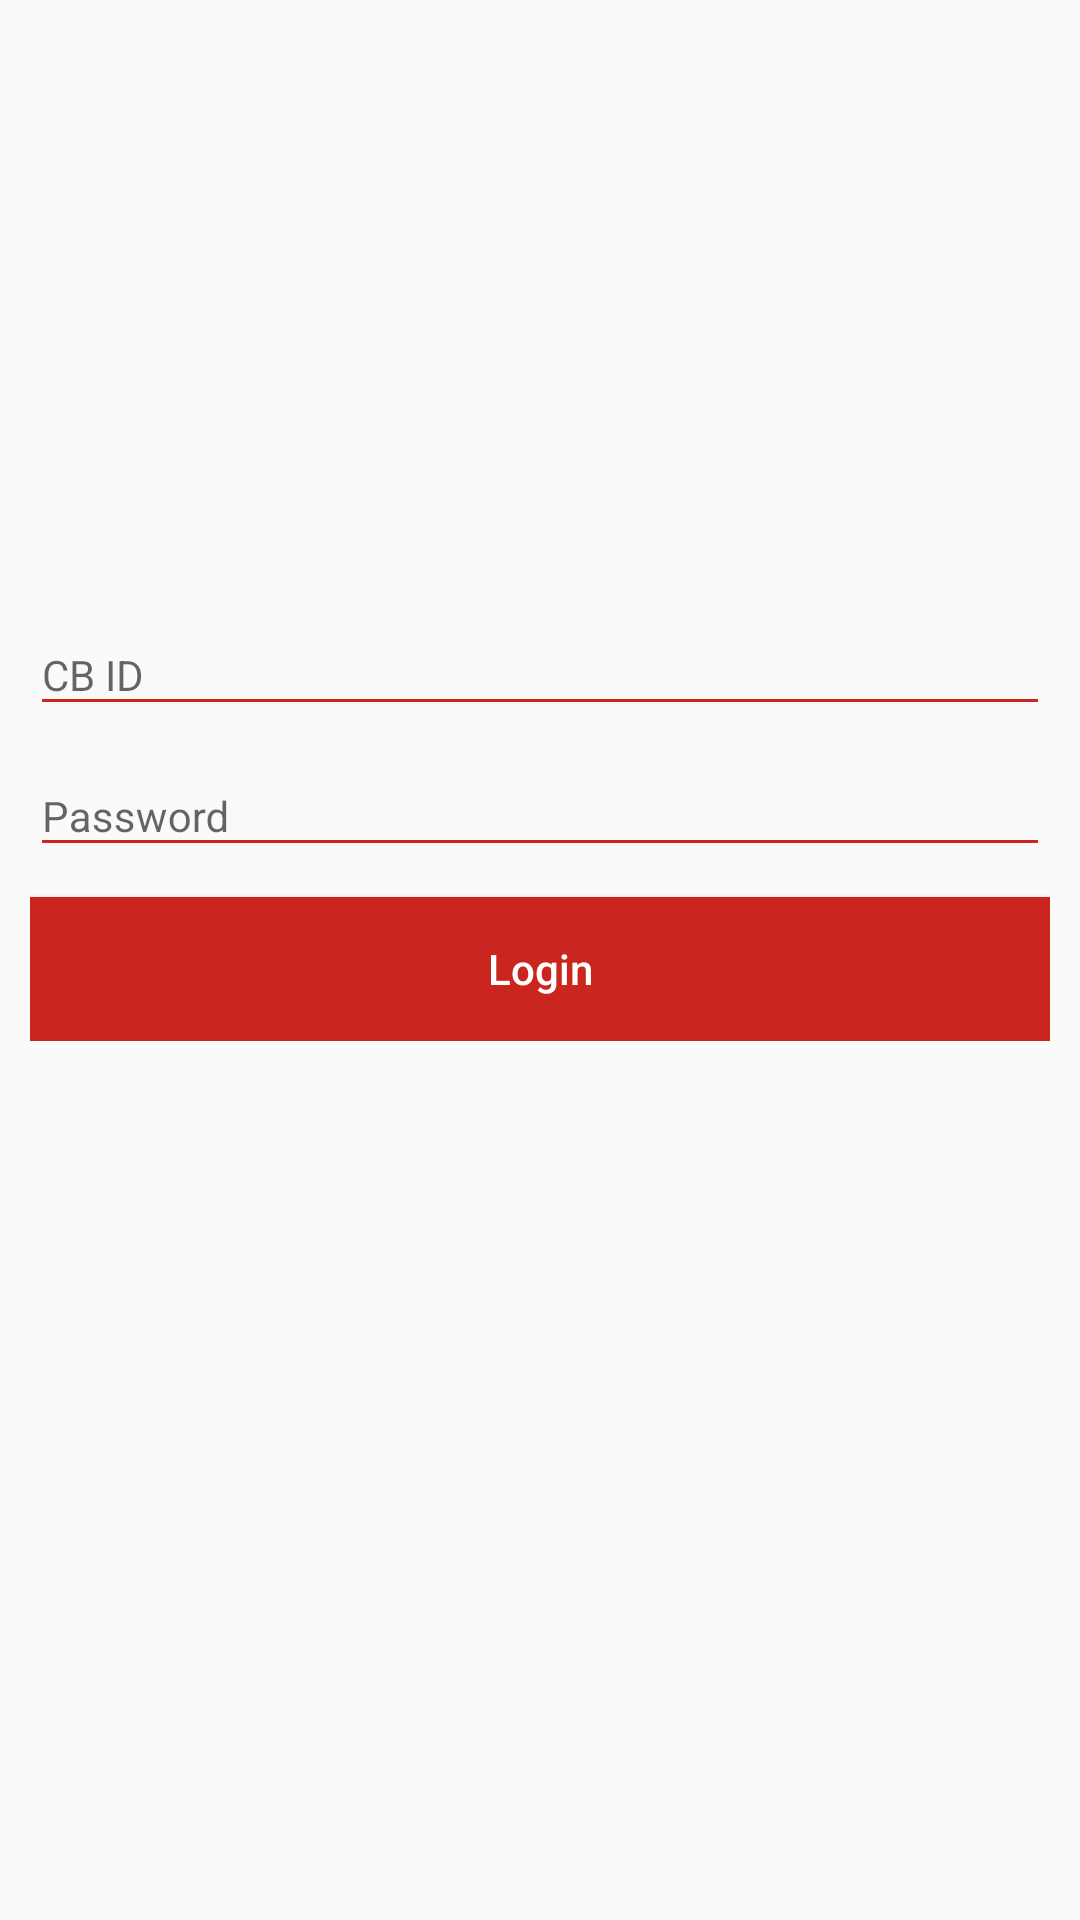

Reconstruct the res/layout file that produces this screen, plus the resources it refers to.
<!-- AndroidManifest.xml: application theme AppTheme -->
<!-- res/layout/activity_admistrative_login.xml -->
<?xml version="1.0" encoding="utf-8"?>
<LinearLayout xmlns:android="http://schemas.android.com/apk/res/android"
    xmlns:app="http://schemas.android.com/apk/res-auto"
    xmlns:tools="http://schemas.android.com/tools"
    android:layout_width="match_parent"
    android:layout_height="match_parent"
    android:orientation="vertical"
    android:gravity="center"
    tools:context="com.app.winklix.service_engg.Admistrative_loginActivity">

    <LinearLayout
        android:layout_width="match_parent"
        android:layout_height="wrap_content"
        android:orientation="vertical"
        android:layout_marginTop="-50dp"
        android:padding="10dp">

        <android.support.design.widget.TextInputLayout
            android:layout_width="match_parent"
            android:layout_height="wrap_content">
            <EditText
                android:id="@+id/cb_id"
                android:layout_width="match_parent"
                android:layout_height="wrap_content"
                android:hint="CB ID"
                android:textSize="14dp"
                android:backgroundTint="@color/colorPrimary"
                android:inputType="textEmailAddress"
                android:maxLines="1"
                android:singleLine="true"/>
        </android.support.design.widget.TextInputLayout>

        <android.support.design.widget.TextInputLayout
            android:layout_width="match_parent"
            android:layout_height="wrap_content">
            <EditText
                android:id="@+id/password"
                android:layout_width="match_parent"
                android:layout_height="wrap_content"
                android:hint="Password"
                android:textSize="14dp"
                android:backgroundTint="@color/colorPrimary"
                android:inputType="textEmailAddress"
                android:maxLines="1"
                android:singleLine="true"/>
        </android.support.design.widget.TextInputLayout>

        <Button
            android:id="@+id/btn_admistrative_login"
            android:layout_width="match_parent"
            android:layout_height="wrap_content"
            android:text="Login"
            android:textSize="14dp"
            android:textColor="@color/white"
            android:background="@color/colorPrimary"
            android:layout_marginTop="10dp"
            android:textAllCaps="false"/>

    </LinearLayout>
    <ProgressBar
        android:id="@+id/progressBar"
        android:layout_width="wrap_content"
        android:layout_height="wrap_content"
        android:layout_gravity="center"
        android:visibility="invisible" />
</LinearLayout>
<!-- resources referenced by this layout -->
<resources>
  <color name="colorPrimary">#CA251F</color>
  <color name="white">#fff</color>
  <style name="AppTheme" parent="Theme.AppCompat.Light.DarkActionBar">
          
          <item name="colorPrimary">@color/colorPrimary</item>
          <item name="colorPrimaryDark">@color/colorPrimaryDark</item>
          <item name="colorAccent">@color/colorAccent</item>
      </style>
  <color name="colorPrimaryDark">#9A271D</color>
  <color name="colorAccent">#625E5B</color>
</resources>
